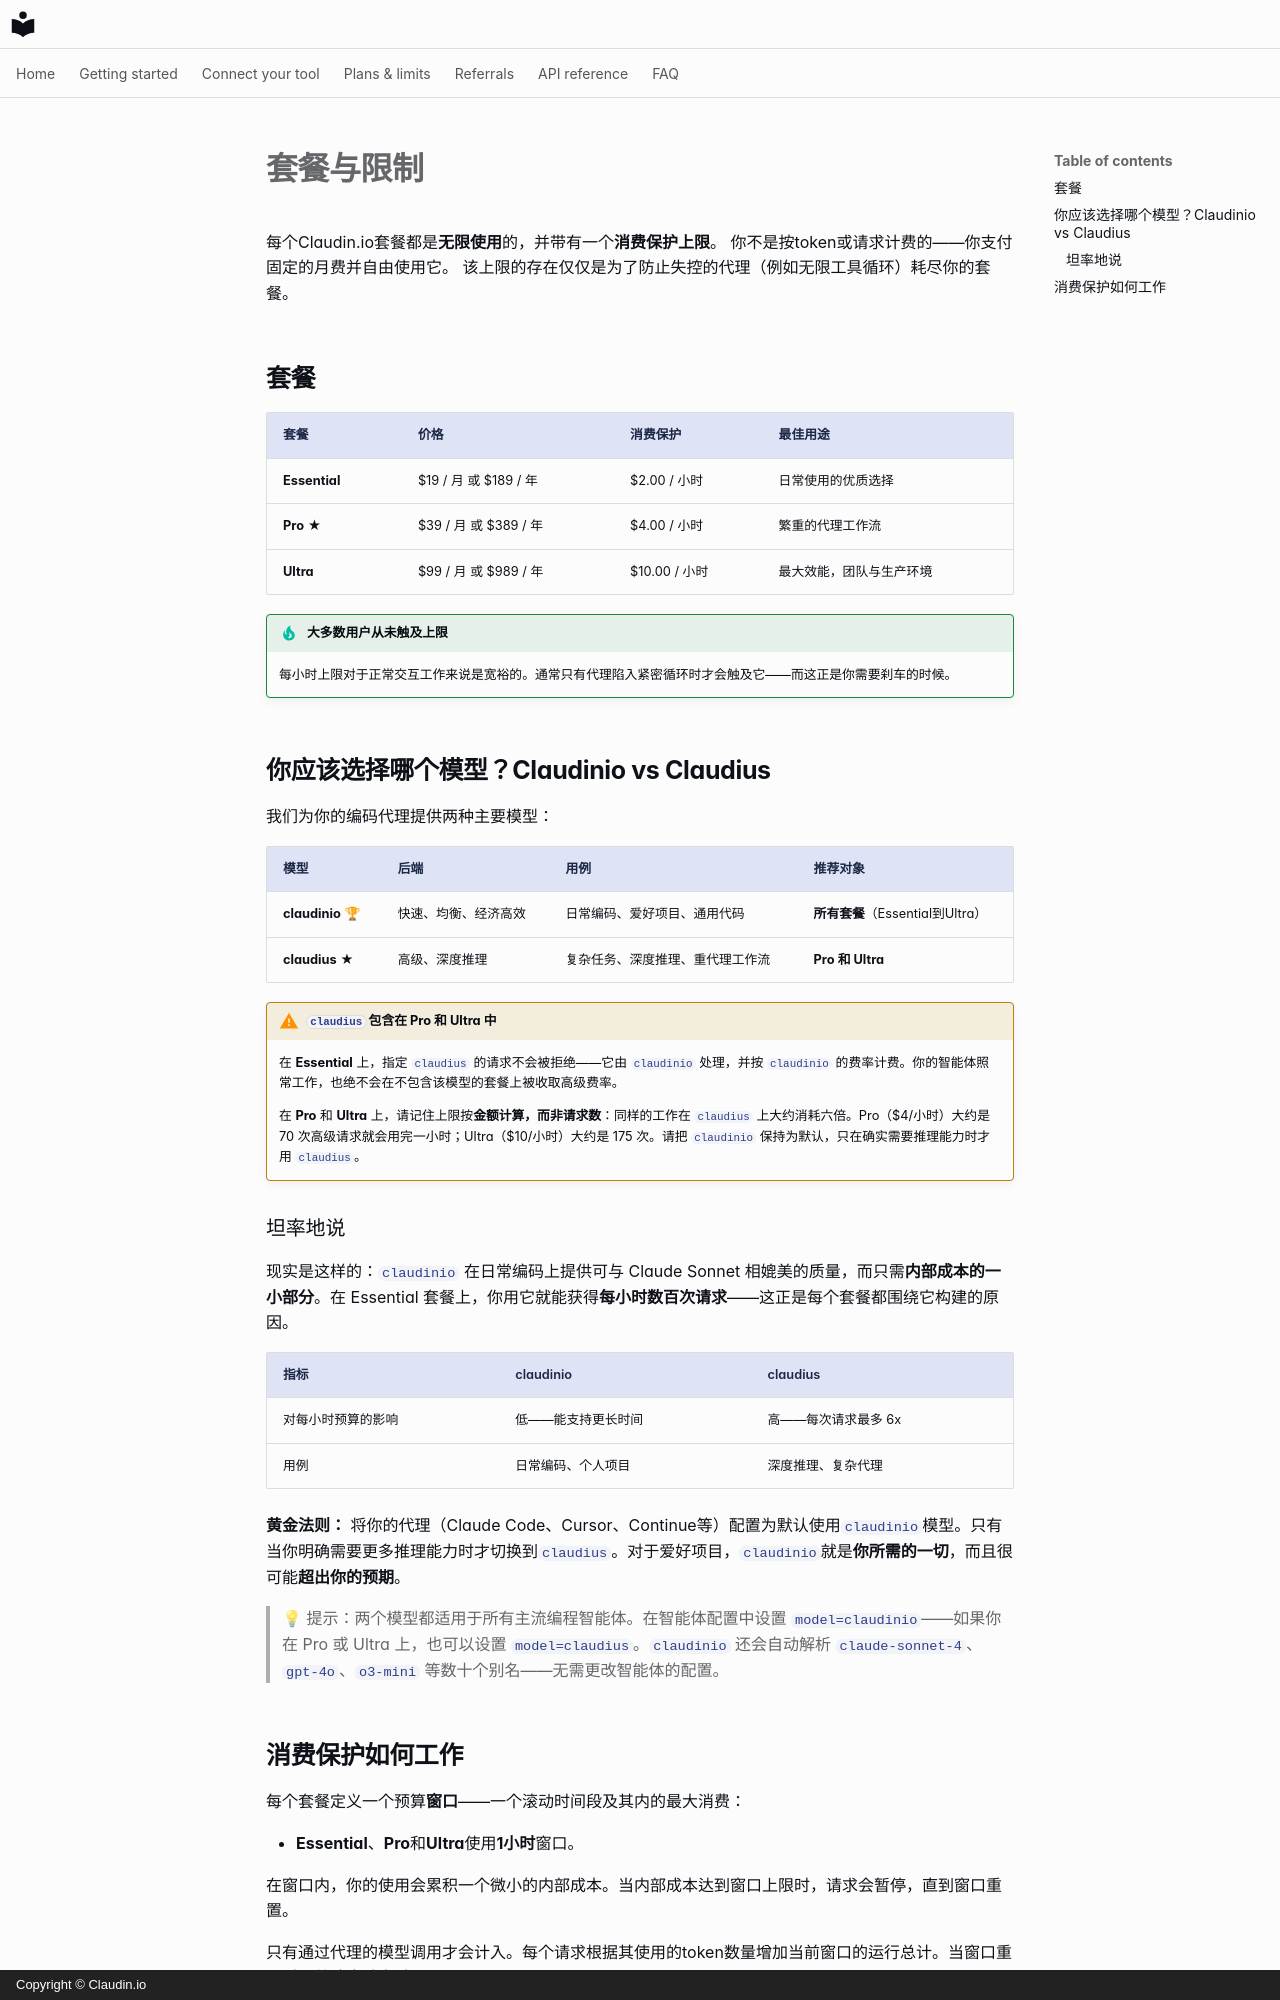

repository: claudin-io/docs · page: plans.zh/index.html · generator: mkdocs · copyright: Copyright © Claudin.io

# 套餐与限制

每个Claudin.io套餐都是**无限使用**的，并带有一个**消费保护上限**。
你不是按token或请求计费的——你支付固定的月费并自由使用它。
该上限的存在仅仅是为了防止失控的代理（例如无限工具循环）耗尽你的套餐。

## 套餐

| 套餐 | 价格 | 消费保护 | 最佳用途 |
| --- | --- | --- | --- |
| **Essential** | $19 / 月 或 $189 / 年 | $2.00 / 小时 | 日常使用的优质选择 |
| **Pro** ★ | $39 / 月 或 $389 / 年 | $4.00 / 小时 | 繁重的代理工作流 |
| **Ultra** | $99 / 月 或 $989 / 年 | $10.00 / 小时 | 最大效能，团队与生产环境 |

!!! tip "大多数用户从未触及上限"
    每小时上限对于正常交互工作来说是宽裕的。通常只有代理陷入紧密循环时才会触及它——而这正是你需要刹车的时候。

## 你应该选择哪个模型？Claudinio vs Claudius

我们为你的编码代理提供两种主要模型：

| 模型 | 后端 | 用例 | 推荐对象 |
| --- | --- | --- | --- |
| **claudinio** 🏆 | 快速、均衡、经济高效 | 日常编码、爱好项目、通用代码 | **所有套餐**（Essential到Ultra） |
| **claudius** ★ | 高级、深度推理 | 复杂任务、深度推理、重代理工作流 | **Pro 和 Ultra** |
!!! warning "`claudius` 包含在 Pro 和 Ultra 中"
    在 **Essential** 上，指定 `claudius` 的请求不会被拒绝——它由 `claudinio` 处理，并按 `claudinio` 的费率计费。你的智能体照常工作，也绝不会在不包含该模型的套餐上被收取高级费率。

    在 **Pro** 和 **Ultra** 上，请记住上限按**金额计算，而非请求数**：同样的工作在 `claudius` 上大约消耗六倍。Pro（$4/小时）大约是 70 次高级请求就会用完一小时；Ultra（$10/小时）大约是 175 次。请把 `claudinio` 保持为默认，只在确实需要推理能力时才用 `claudius`。

### 坦率地说

现实是这样的：`claudinio` 在日常编码上提供可与 Claude Sonnet 相媲美的质量，而只需**内部成本的一小部分**。在 Essential 套餐上，你用它就能获得**每小时数百次请求**——这正是每个套餐都围绕它构建的原因。

| 指标 | claudinio | claudius |
| --- | --- | --- |
| 对每小时预算的影响 | 低——能支持更长时间 | 高——每次请求最多 6x |
| 用例 | 日常编码、个人项目 | 深度推理、复杂代理 |

**黄金法则：** 将你的代理（Claude Code、Cursor、Continue等）配置为默认使用`claudinio`模型。只有当你明确需要更多推理能力时才切换到`claudius`。对于爱好项目，`claudinio`就是**你所需的一切**，而且很可能**超出你的预期**。

> 💡 提示：两个模型都适用于所有主流编程智能体。在智能体配置中设置 `model=claudinio`——如果你在 Pro 或 Ultra 上，也可以设置 `model=claudius`。`claudinio` 还会自动解析 `claude-sonnet-4`、`gpt-4o`、`o3-mini` 等数十个别名——无需更改智能体的配置。
